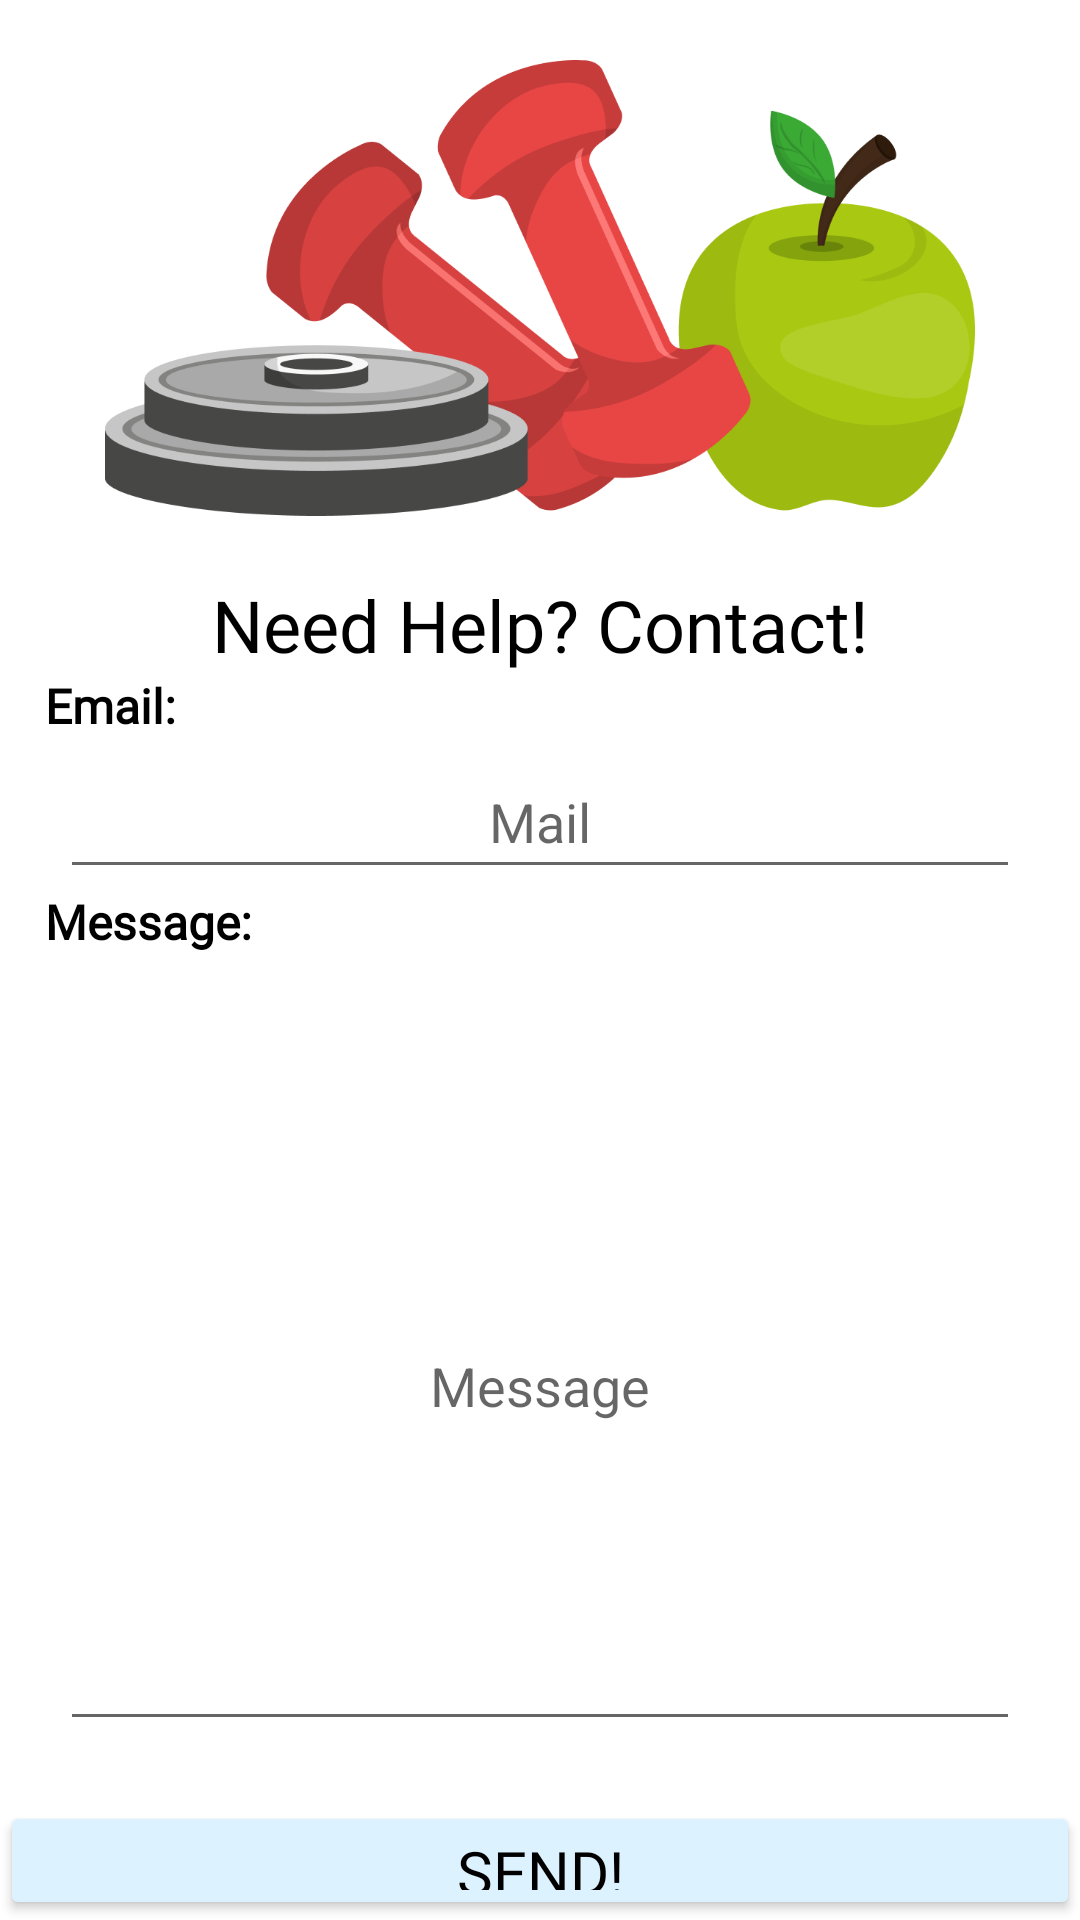

Write the Android layout XML for this screen, with the resource values it uses.
<!-- AndroidManifest.xml: application theme Theme.BilfitProjectFinal.NoActionBar -->
<!-- res/layout/activity_need_help.xml -->
<?xml version="1.0" encoding="utf-8"?>
<LinearLayout xmlns:android="http://schemas.android.com/apk/res/android"
    xmlns:app="http://schemas.android.com/apk/res-auto"
    xmlns:tools="http://schemas.android.com/tools"
    android:layout_width="match_parent"
    android:layout_height="match_parent"
    android:gravity="center"
    android:orientation="vertical"
    android:layout_margin="30sp"
    tools:context=".NeedHelp">

    <ImageView
        android:id="@+id/imageView41"
        android:layout_width="290dp"
        android:layout_height="192dp"
        app:srcCompat="@drawable/three" />

    <TextView
        android:id="@+id/textView38"
        android:layout_width="match_parent"
        android:layout_height="wrap_content"
        android:fontFamily="@font/inter_extrabold"
        android:text="Need Help? Contact!"
        android:textAlignment="center"
        android:textColor="#000000"
        android:textSize="24sp" />

    <TextView
        android:id="@+id/email_view"
        android:layout_width="match_parent"
        android:layout_height="wrap_content"
        android:layout_marginLeft="10dp"
        android:fontFamily="@font/inter_medium"
        android:inputType="text"
        android:minHeight="24dp"
        android:text="Email:"
        android:textColor="@color/black"
        android:textSize="16sp"
        android:textStyle="bold"></TextView>

    <EditText
        android:id="@+id/email_input"
        android:layout_width="match_parent"
        android:layout_height="wrap_content"
        android:layout_marginHorizontal="20dp"
        android:hint="Mail"
        android:inputType="textEmailAddress"
        android:minHeight="48dp"
        android:textAlignment="center"
        android:textColor="@color/white"></EditText>

    <TextView
        android:id="@+id/message_view"
        android:layout_width="match_parent"
        android:layout_height="wrap_content"
        android:layout_marginLeft="10dp"
        android:fontFamily="@font/inter_medium"
        android:inputType="text"
        android:minHeight="24dp"
        android:text="Message:"
        android:textColor="@color/black"
        android:textSize="16sp"
        android:textStyle="bold"></TextView>

    <EditText
        android:id="@+id/message_input"
        android:layout_width="match_parent"
        android:layout_height="wrap_content"
        android:layout_margin="20dp"
        android:hint="Message"
        android:inputType="text"
        android:minHeight="240dp"
        android:textAlignment="center"
        android:textColor="@color/white"></EditText>

    <Button
        android:id="@+id/change"
        android:layout_width="match_parent"
        android:layout_height="wrap_content"
        android:backgroundTint="#DDF2FF"
        android:fontFamily="@font/inter_extrabold"
        android:onClick="send"
        android:text="Send!"
        android:textColor="#000000"
        android:textSize="20sp"></Button>


</LinearLayout>
<!-- resources referenced by this layout -->
<resources>
  <color name="black">#FF000000</color>
  <color name="white">#FFFFFFFF</color>
  <!-- drawable three: png bitmap (drawable, 74754 bytes) -->
  <style name="Theme.BilfitProjectFinal.NoActionBar">
          <item name="windowActionBar">false</item>
          <item name="windowNoTitle">true</item>
      </style>
</resources>
